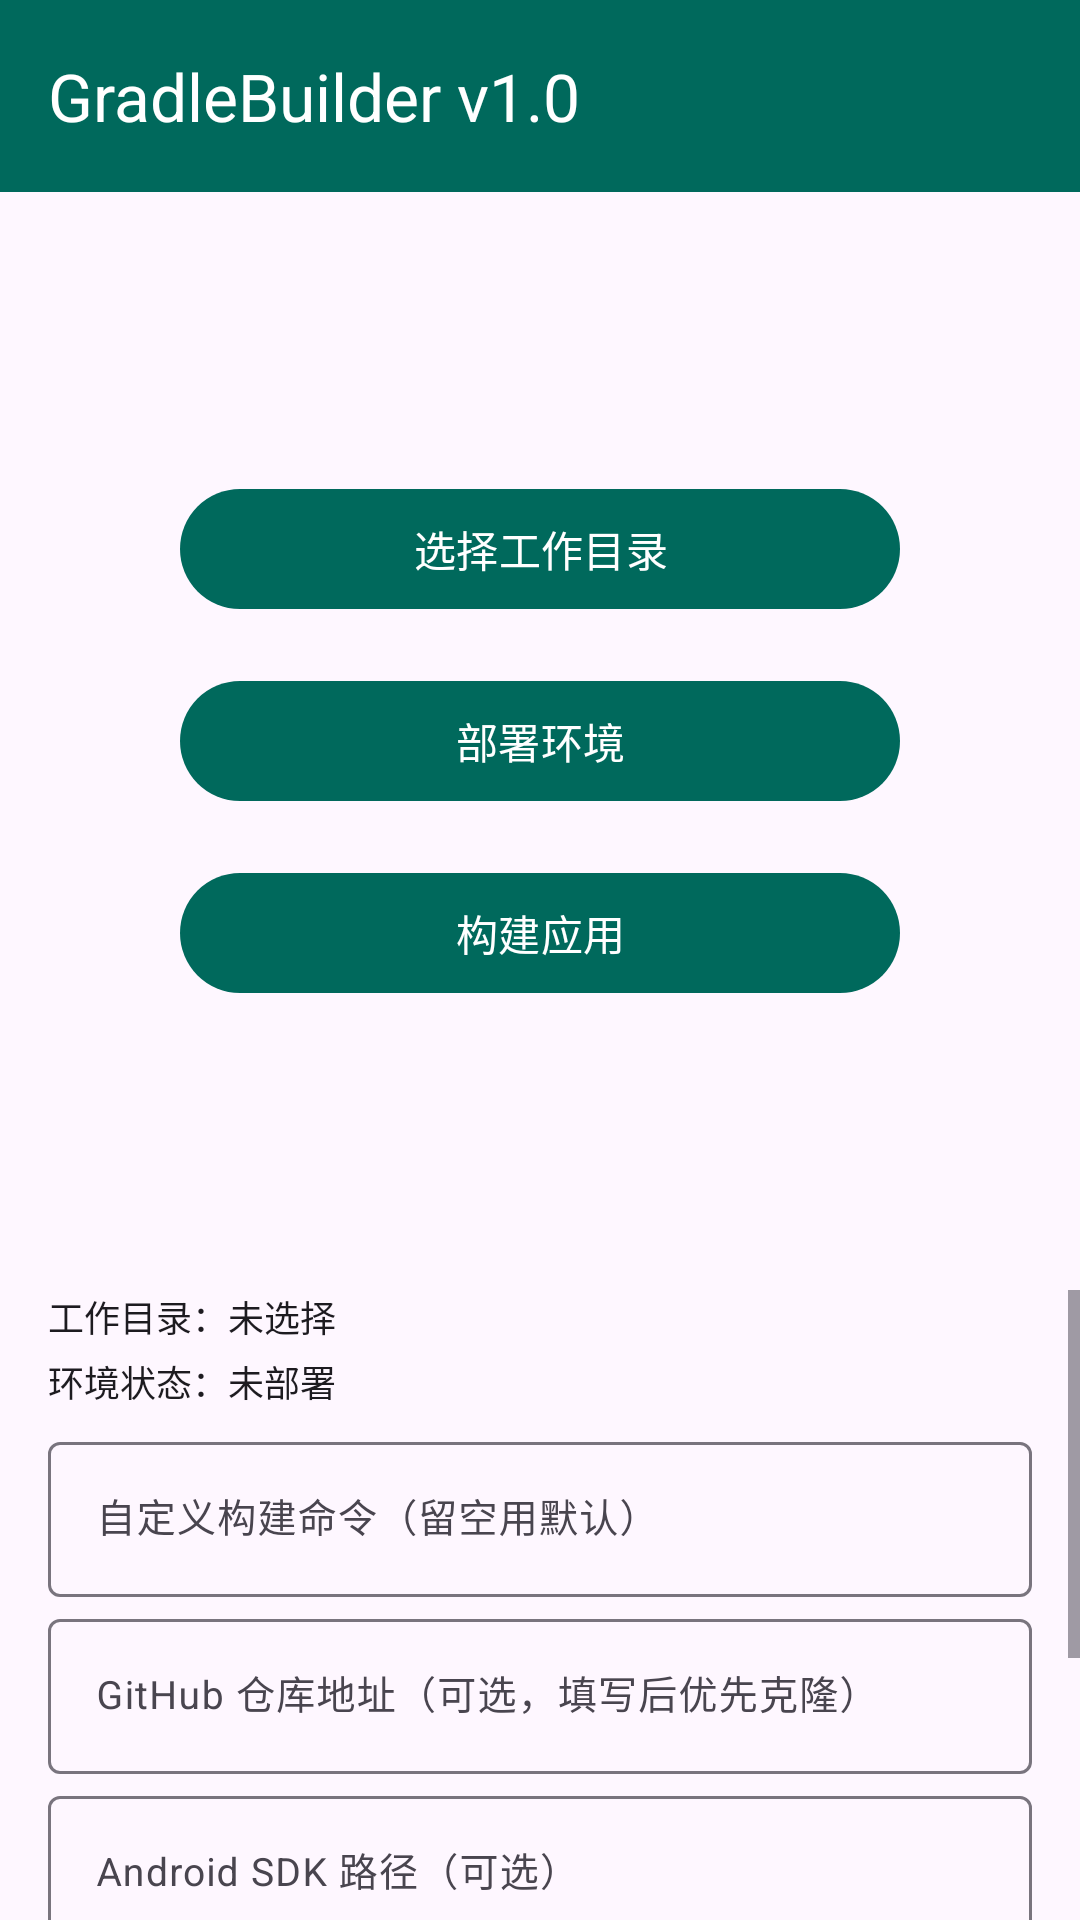

Here is an Android app screen rendered from its layout file. Give the layout XML and the strings, colors and styles it references.
<!-- AndroidManifest.xml: application theme Theme.GradleBuilder -->
<!-- res/layout/activity_main.xml -->
<?xml version="1.0" encoding="utf-8"?>
<androidx.constraintlayout.widget.ConstraintLayout xmlns:android="http://schemas.android.com/apk/res/android"
    xmlns:app="http://schemas.android.com/apk/res-auto"
    android:layout_width="match_parent"
    android:layout_height="match_parent">

    <com.google.android.material.appbar.MaterialToolbar
        android:id="@+id/toolbar"
        android:layout_width="0dp"
        android:layout_height="?attr/actionBarSize"
        android:background="?attr/colorPrimary"
        app:layout_constraintEnd_toEndOf="parent"
        app:layout_constraintStart_toStartOf="parent"
        app:layout_constraintTop_toTopOf="parent"
        app:title="@string/app_name"
        app:titleTextColor="?attr/colorOnPrimary" />

    
    <LinearLayout
        android:id="@+id/btnGroup"
        android:layout_width="wrap_content"
        android:layout_height="0dp"
        android:gravity="center"
        android:orientation="vertical"
        android:paddingTop="8dp"
        android:paddingBottom="8dp"
        app:layout_constraintBottom_toTopOf="@id/statusPanel"
        app:layout_constraintEnd_toEndOf="parent"
        app:layout_constraintStart_toStartOf="parent"
        app:layout_constraintTop_toBottomOf="@id/toolbar">

        <com.google.android.material.button.MaterialButton
            android:id="@+id/btnPickDir"
            android:layout_width="240dp"
            android:layout_height="wrap_content"
            android:layout_marginBottom="16dp"
            android:text="@string/pick_workdir" />

        <com.google.android.material.button.MaterialButton
            android:id="@+id/btnSetup"
            android:layout_width="240dp"
            android:layout_height="wrap_content"
            android:layout_marginBottom="16dp"
            android:text="@string/setup_env" />

        <com.google.android.material.button.MaterialButton
            android:id="@+id/btnBuild"
            android:layout_width="240dp"
            android:layout_height="wrap_content"
            android:text="@string/build_app" />

    </LinearLayout>

    
    <ScrollView
        android:id="@+id/statusPanel"
        android:layout_width="0dp"
        android:layout_height="wrap_content"
        android:fillViewport="false"
        android:overScrollMode="never"
        app:layout_constraintBottom_toBottomOf="parent"
        app:layout_constraintEnd_toEndOf="parent"
        app:layout_constraintHeight_max="210dp"
        app:layout_constraintStart_toStartOf="parent">

        <LinearLayout
            android:layout_width="match_parent"
            android:layout_height="wrap_content"
            android:orientation="vertical"
            android:paddingStart="16dp"
            android:paddingEnd="16dp"
            android:paddingBottom="12dp">

            <TextView
                android:id="@+id/tvWorkdir"
                android:layout_width="match_parent"
                android:layout_height="wrap_content"
                android:text="@string/workdir_none"
                android:textColor="?attr/colorOnSurface"
                android:textSize="12sp" />

            <TextView
                android:id="@+id/tvEnv"
                android:layout_width="match_parent"
                android:layout_height="wrap_content"
                android:layout_marginTop="4dp"
                android:text="@string/env_not_ready"
                android:textColor="?attr/colorOnSurface"
                android:textSize="12sp" />

            <com.google.android.material.textfield.TextInputLayout
                android:layout_width="match_parent"
                android:layout_height="wrap_content"
                android:layout_marginTop="6dp"
                android:hint="@string/hint_command">

                <com.google.android.material.textfield.TextInputEditText
                    android:id="@+id/etCommand"
                    android:layout_width="match_parent"
                    android:layout_height="wrap_content"
                    android:imeOptions="actionDone"
                    android:inputType="text"
                    android:singleLine="true"
                    android:textSize="13sp" />
            </com.google.android.material.textfield.TextInputLayout>

            <com.google.android.material.textfield.TextInputLayout
                android:layout_width="match_parent"
                android:layout_height="wrap_content"
                android:layout_marginTop="2dp"
                android:hint="@string/hint_repo">

                <com.google.android.material.textfield.TextInputEditText
                    android:id="@+id/etRepo"
                    android:layout_width="match_parent"
                    android:layout_height="wrap_content"
                    android:imeOptions="actionDone"
                    android:inputType="textUri"
                    android:singleLine="true"
                    android:textSize="13sp" />
            </com.google.android.material.textfield.TextInputLayout>

            <com.google.android.material.textfield.TextInputLayout
                android:layout_width="match_parent"
                android:layout_height="wrap_content"
                android:layout_marginTop="2dp"
                android:hint="@string/hint_sdk">

                <com.google.android.material.textfield.TextInputEditText
                    android:id="@+id/etSdk"
                    android:layout_width="match_parent"
                    android:layout_height="wrap_content"
                    android:imeOptions="actionDone"
                    android:inputType="text"
                    android:singleLine="true"
                    android:textSize="13sp" />
            </com.google.android.material.textfield.TextInputLayout>

            <com.google.android.material.textfield.TextInputLayout
                android:layout_width="match_parent"
                android:layout_height="wrap_content"
                android:layout_marginTop="2dp"
                android:hint="@string/hint_bootstrap">

                <com.google.android.material.textfield.TextInputEditText
                    android:id="@+id/etBootstrap"
                    android:layout_width="match_parent"
                    android:layout_height="wrap_content"
                    android:imeOptions="actionDone"
                    android:inputType="textUri"
                    android:singleLine="true"
                    android:textSize="13sp" />
            </com.google.android.material.textfield.TextInputLayout>

            <LinearLayout
                android:layout_width="match_parent"
                android:layout_height="wrap_content"
                android:layout_marginTop="8dp"
                android:orientation="horizontal">

                <com.google.android.material.button.MaterialButton
                    android:id="@+id/btnImportEnv"
                    style="@style/Widget.Material3.Button.OutlinedButton"
                    android:layout_width="0dp"
                    android:layout_height="wrap_content"
                    android:layout_weight="1"
                    android:text="@string/import_env" />

                <com.google.android.material.button.MaterialButton
                    android:id="@+id/btnSave"
                    style="@style/Widget.Material3.Button.OutlinedButton"
                    android:layout_width="0dp"
                    android:layout_height="wrap_content"
                    android:layout_marginStart="8dp"
                    android:layout_weight="1"
                    android:text="@string/save" />
            </LinearLayout>

        </LinearLayout>
    </ScrollView>

</androidx.constraintlayout.widget.ConstraintLayout>
<!-- resources referenced by this layout -->
<resources>
  <string name="app_name">GradleBuilder v1.0</string>
  <string name="build_app">构建应用</string>
  <string name="env_not_ready">环境状态：未部署</string>
  <string name="hint_bootstrap">bootstrap 下载源（可选，留空自动选）</string>
  <string name="hint_command">自定义构建命令（留空用默认）</string>
  <string name="hint_repo">GitHub 仓库地址（可选，填写后优先克隆）</string>
  <string name="hint_sdk">Android SDK 路径（可选）</string>
  <string name="import_env">导入运行环境(离线)</string>
  <string name="pick_workdir">选择工作目录</string>
  <string name="save">保存</string>
  <string name="setup_env">部署环境</string>
  <string name="workdir_none">工作目录：未选择</string>
  <style name="Theme.GradleBuilder" parent="Theme.Material3.DayNight.NoActionBar">
          <item name="colorPrimary">@color/colorPrimary</item>
          <item name="colorOnPrimary">@color/colorOnPrimary</item>
          <item name="colorSecondary">@color/colorSecondary</item>
          <item name="colorOnSecondary">@color/colorOnSecondary</item>
          <item name="android:statusBarColor">@color/colorPrimary</item>
          <item name="android:windowLightStatusBar">false</item>
      </style>
  <color name="colorPrimary">#FF00695C</color>
  <color name="colorOnPrimary">#FFFFFFFF</color>
  <color name="colorSecondary">#FF00838F</color>
  <color name="colorOnSecondary">#FFFFFFFF</color>
</resources>
